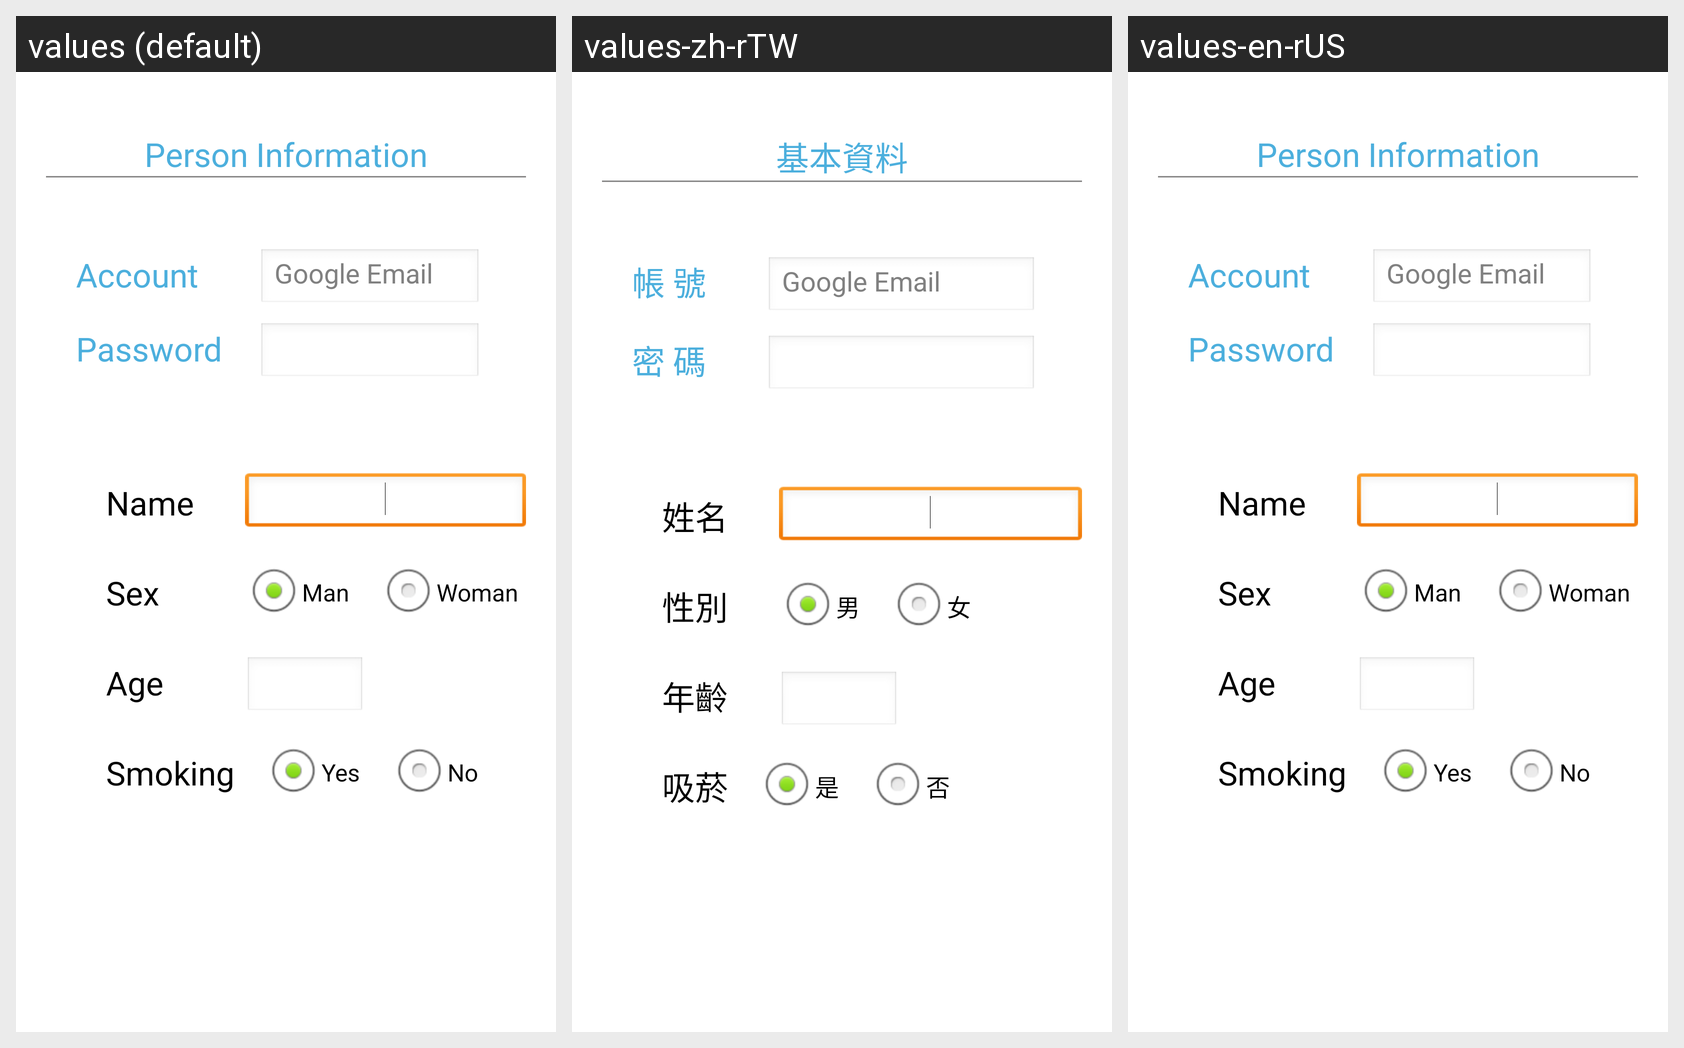

The Android screen above is rendered under several locales of the same app. Produce the string resources it draws, with the default and per-locale values.
Android screen res/layout/person_info.xml rendered under 3 locales, left to right: values (default), values-zh-rTW, values-en-rUS. Device: Nexus 5 (rendered at 1080×1920; each locale shown at half size, 540×960, under a caption strip naming it); theme popup_dialog_anim.
Strings drawn on this screen, with the default value and each locale's value (text and hints the layout hard-codes, and strings that could not be matched under every locale, appear in the picture but are not listed):

person_info
  values: Person Information
  values-zh-rTW: 基本資料
  values-en-rUS: Person Information

hint_login_name
  values: Account
  values-zh-rTW: 帳 號
  values-en-rUS: Account

hint_login_password
  values: Password
  values-zh-rTW: 密 碼
  values-en-rUS: Password

name
  values: Name
  values-zh-rTW: 姓名
  values-en-rUS: Name

sex
  values: Sex
  values-zh-rTW: 性別
  values-en-rUS: Sex

man
  values: Man
  values-zh-rTW: 男
  values-en-rUS: Man

woman
  values: Woman
  values-zh-rTW: 女
  values-en-rUS: Woman

age
  values: Age
  values-zh-rTW: 年齡
  values-en-rUS: Age  [not translated; the default value is used]

smoking
  values: Smoking
  values-zh-rTW: 吸菸
  values-en-rUS: Smoking

yes
  values: Yes
  values-zh-rTW: 是
  values-en-rUS: Yes

no
  values: No
  values-zh-rTW: 否
  values-en-rUS: No
